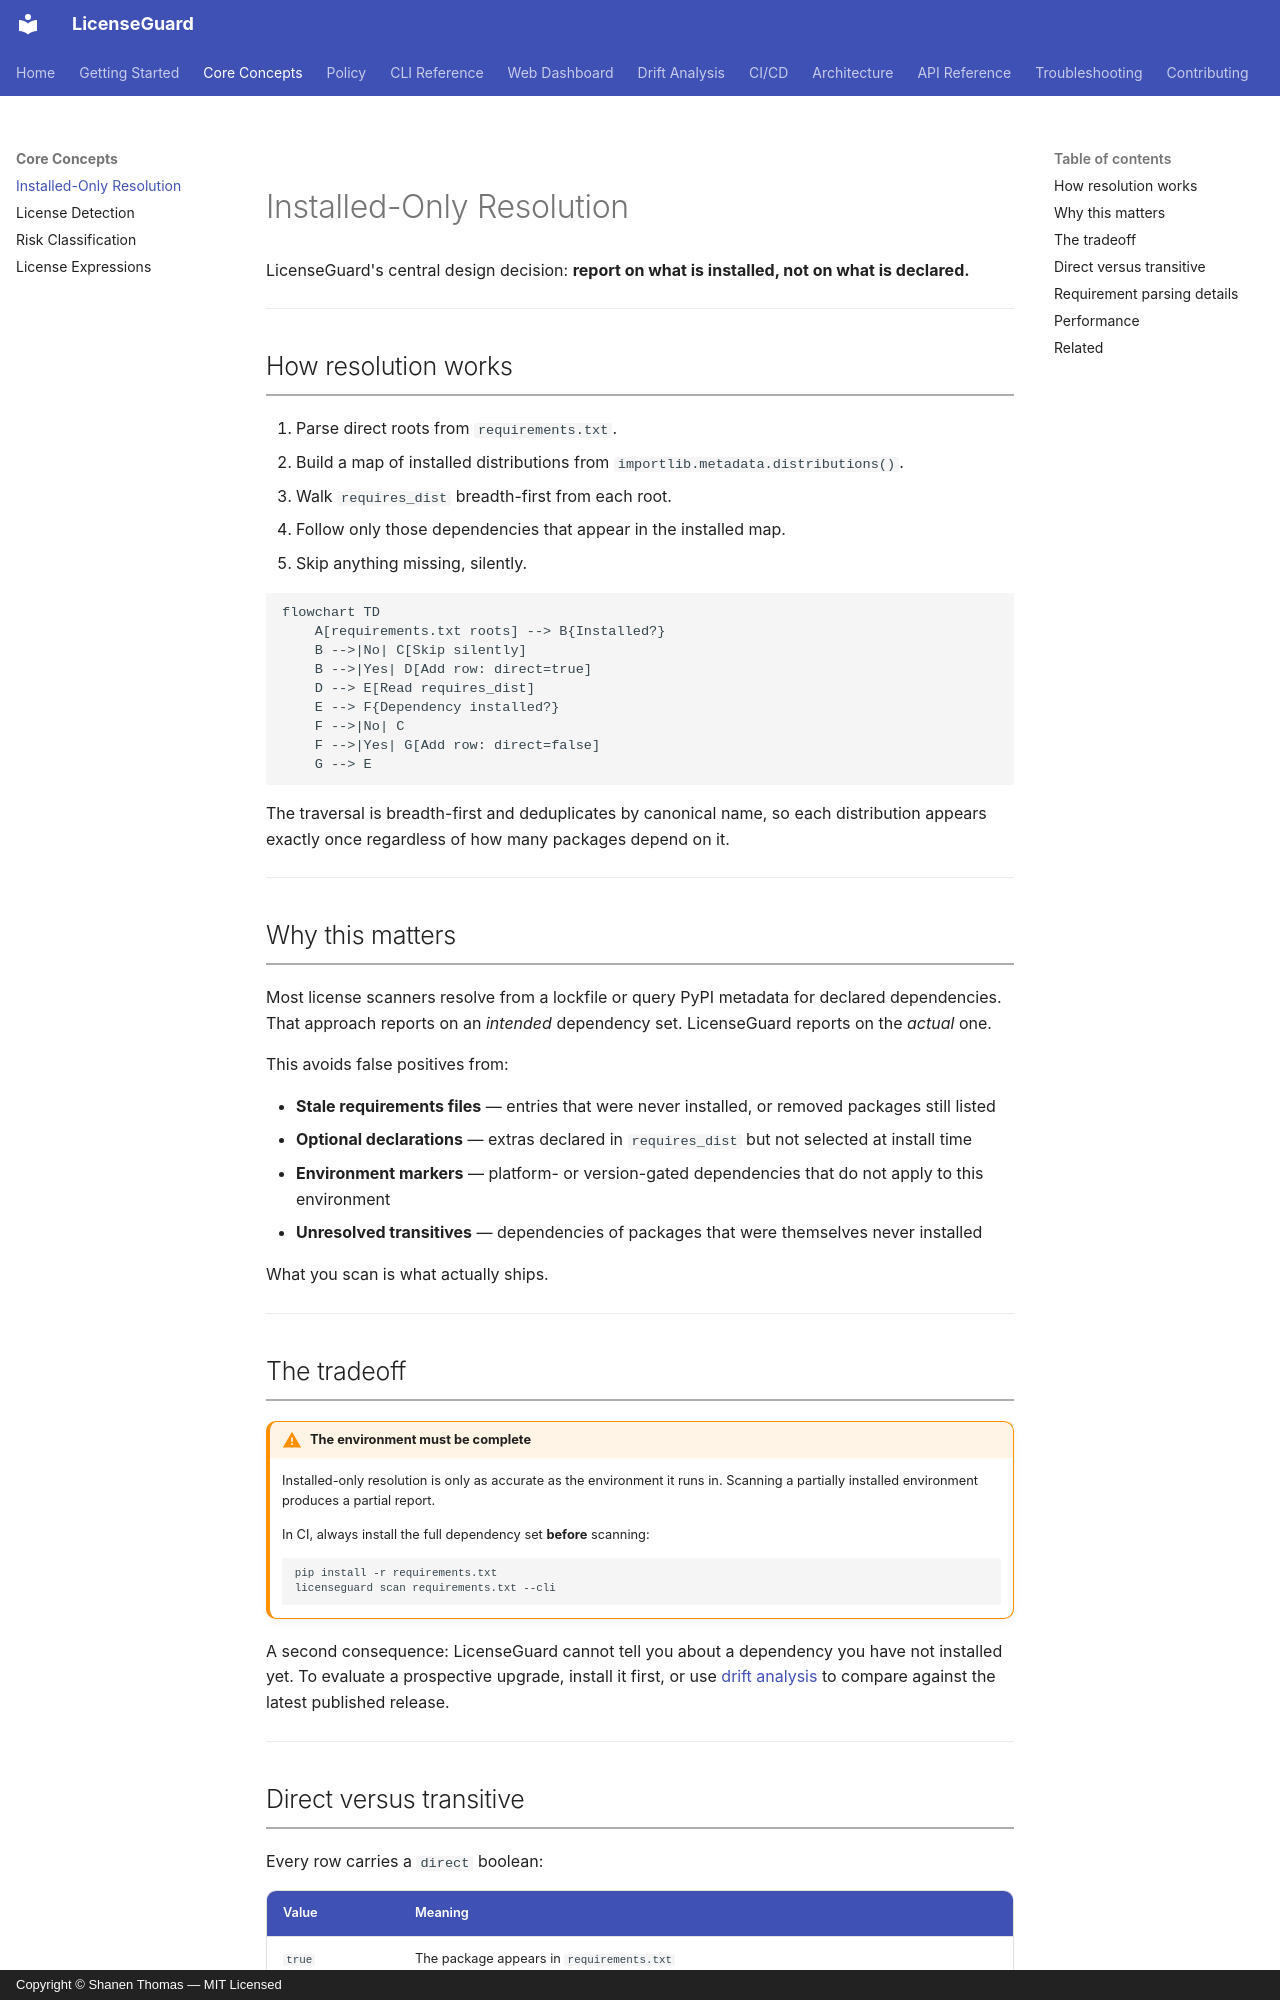

repository: shanen28/license-guard · page: core-concepts/installed-only/index.html · generator: mkdocs · copyright: Copyright © Shanen Thomas — MIT Licensed

# Installed-Only Resolution

LicenseGuard's central design decision: **report on what is installed, not on what is declared.**

---

## How resolution works

1. Parse direct roots from `requirements.txt`.
2. Build a map of installed distributions from `importlib.metadata.distributions()`.
3. Walk `requires_dist` breadth-first from each root.
4. Follow only those dependencies that appear in the installed map.
5. Skip anything missing, silently.

```mermaid
flowchart TD
    A[requirements.txt roots] --> B{Installed?}
    B -->|No| C[Skip silently]
    B -->|Yes| D[Add row: direct=true]
    D --> E[Read requires_dist]
    E --> F{Dependency installed?}
    F -->|No| C
    F -->|Yes| G[Add row: direct=false]
    G --> E
```

The traversal is breadth-first and deduplicates by canonical name, so each distribution appears exactly once regardless of how many packages depend on it.

---

## Why this matters

Most license scanners resolve from a lockfile or query PyPI metadata for declared dependencies. That approach reports on an *intended* dependency set. LicenseGuard reports on the *actual* one.

This avoids false positives from:

- **Stale requirements files** — entries that were never installed, or removed packages still listed
- **Optional declarations** — extras declared in `requires_dist` but not selected at install time
- **Environment markers** — platform- or version-gated dependencies that do not apply to this environment
- **Unresolved transitives** — dependencies of packages that were themselves never installed

What you scan is what actually ships.

---

## The tradeoff

!!! warning "The environment must be complete"
    Installed-only resolution is only as accurate as the environment it runs in. Scanning a partially installed environment produces a partial report.

    In CI, always install the full dependency set **before** scanning:

    ```bash
    pip install -r requirements.txt
    licenseguard scan requirements.txt --cli
    ```

A second consequence: LicenseGuard cannot tell you about a dependency you have not installed yet. To evaluate a prospective upgrade, install it first, or use [drift analysis](../drift/overview.md) to compare against the latest published release.

---
